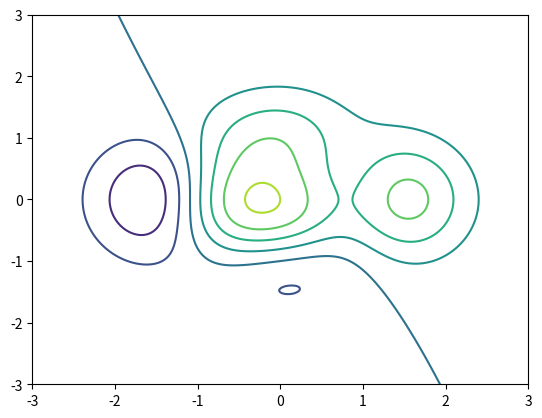

This figure's Python source:
import matplotlib.pyplot as plt
import numpy as np

X, Y = np.meshgrid(
    np.linspace(-3, 3, 256),
    np.linspace(-3, 3, 265))
Z = (1 - X / 2 + X ** 5 + Y ** 3) \
    * np.exp(-(X ** 2) - Y ** 2)

plt.contour(X, Y, Z)
plt.show()
